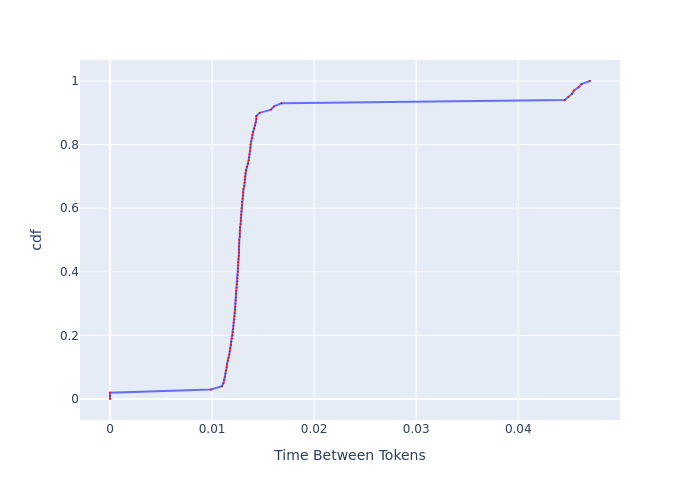

The table this chart was drawn from, first rows:
, cdf, Time Between Tokens
0, 0.0, 0.0
1, 0.01, 0.0
2, 0.02, 0.0
3, 0.03, 0.009902
4, 0.04, 0.01097
5, 0.05, 0.01112
6, 0.06, 0.01119
7, 0.07, 0.01128
8, 0.08, 0.01132
9, 0.09, 0.01137
10, 0.1, 0.01144
11, 0.11, 0.01146
12, 0.12, 0.01155
13, 0.13, 0.01162
14, 0.14, 0.01169
15, 0.15, 0.01174
16, 0.16, 0.01178
17, 0.17, 0.01186
18, 0.18, 0.01188
19, 0.19, 0.01195
20, 0.2, 0.01202
21, 0.21, 0.01205
22, 0.22, 0.01207
23, 0.23, 0.01209
24, 0.24, 0.01212
25, 0.25, 0.01217
26, 0.26, 0.01219
27, 0.27, 0.01222
28, 0.28, 0.01224
29, 0.29, 0.01227
30, 0.3, 0.01229
31, 0.31, 0.01231
32, 0.32, 0.01234
33, 0.33, 0.01234
34, 0.34, 0.01236
35, 0.35, 0.01241
36, 0.36, 0.01244
37, 0.37, 0.01249
38, 0.38, 0.01249
39, 0.39, 0.01251
40, 0.4, 0.01254
41, 0.41, 0.01254
42, 0.42, 0.01256
43, 0.43, 0.01256
44, 0.44, 0.01259
45, 0.45, 0.01261
46, 0.46, 0.01264
47, 0.47, 0.01264
48, 0.48, 0.01264
49, 0.49, 0.01266
50, 0.5, 0.01266
51, 0.51, 0.01271
52, 0.52, 0.01271
53, 0.53, 0.01274
54, 0.54, 0.01274
55, 0.55, 0.01279
56, 0.56, 0.01282
57, 0.57, 0.01282
58, 0.58, 0.01284
59, 0.59, 0.01287
... 41 more rows
